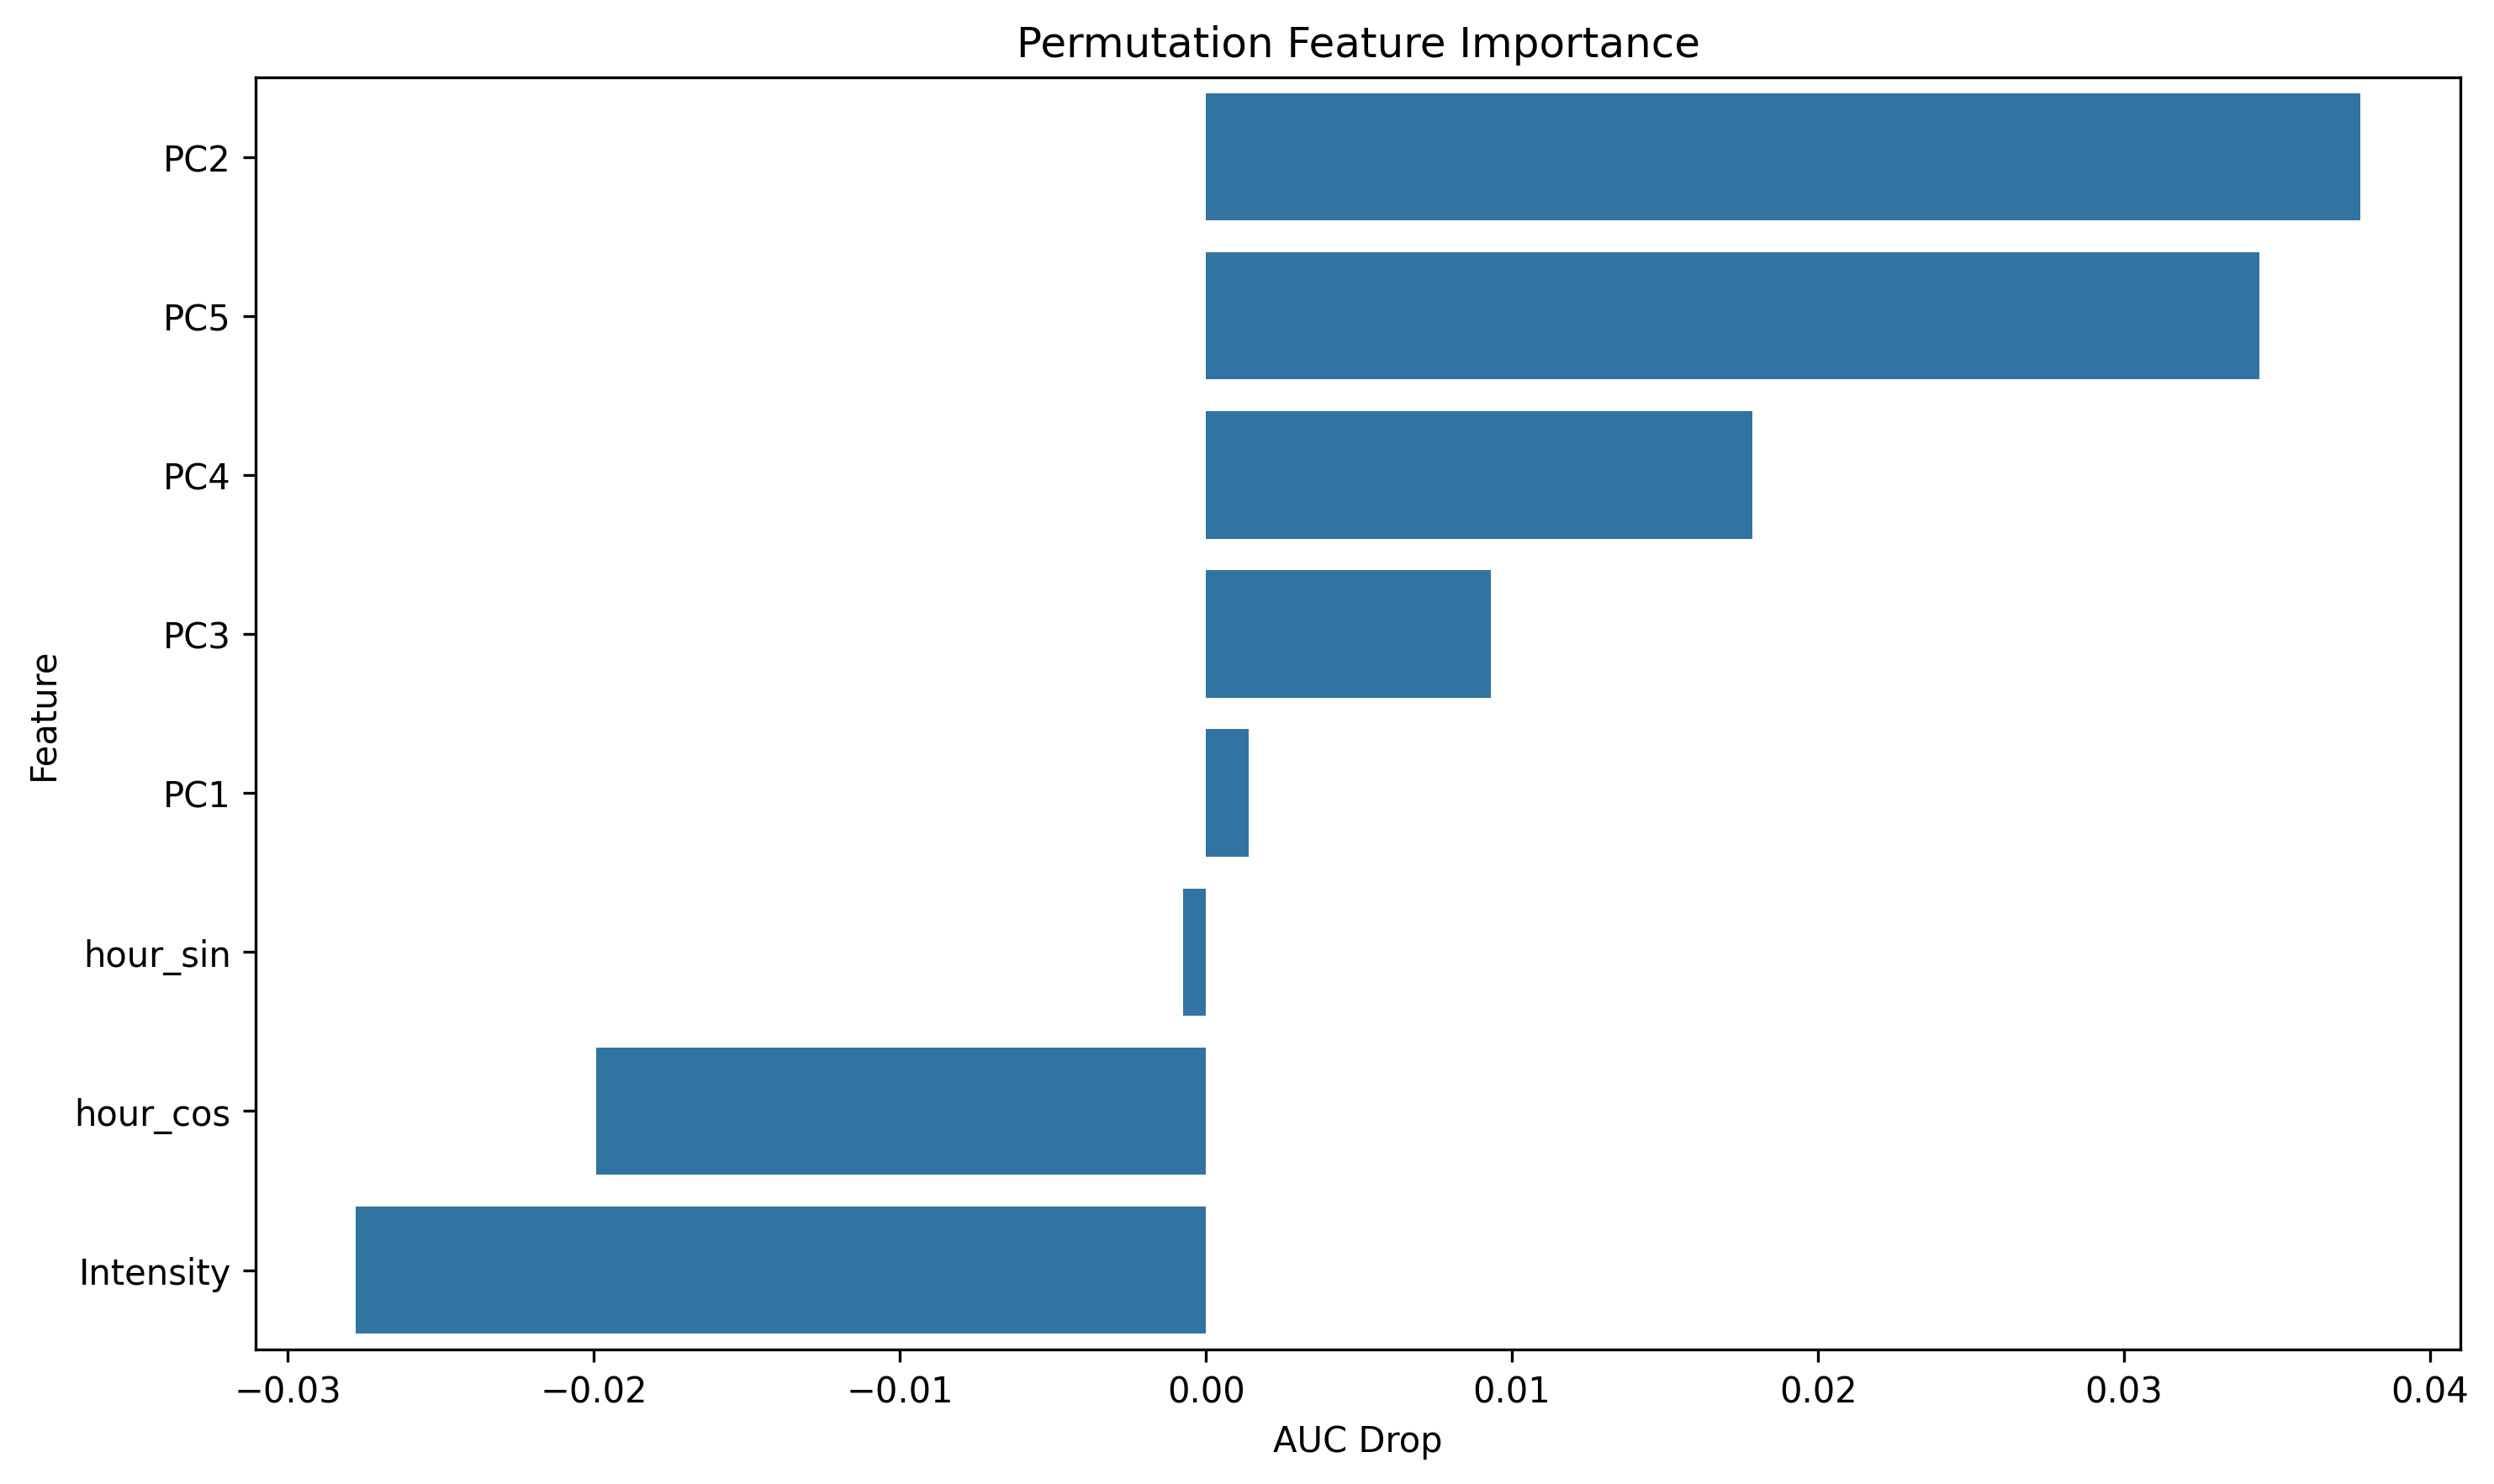

The data file committed next to this chart (first rows):
feature, importance
PC2, 0.03772
PC5, 0.03442
PC4, 0.01785
PC3, 0.009302
PC1, 0.001401
hour_sin, -0.0007551
hour_cos, -0.01993
Intensity, -0.02778
